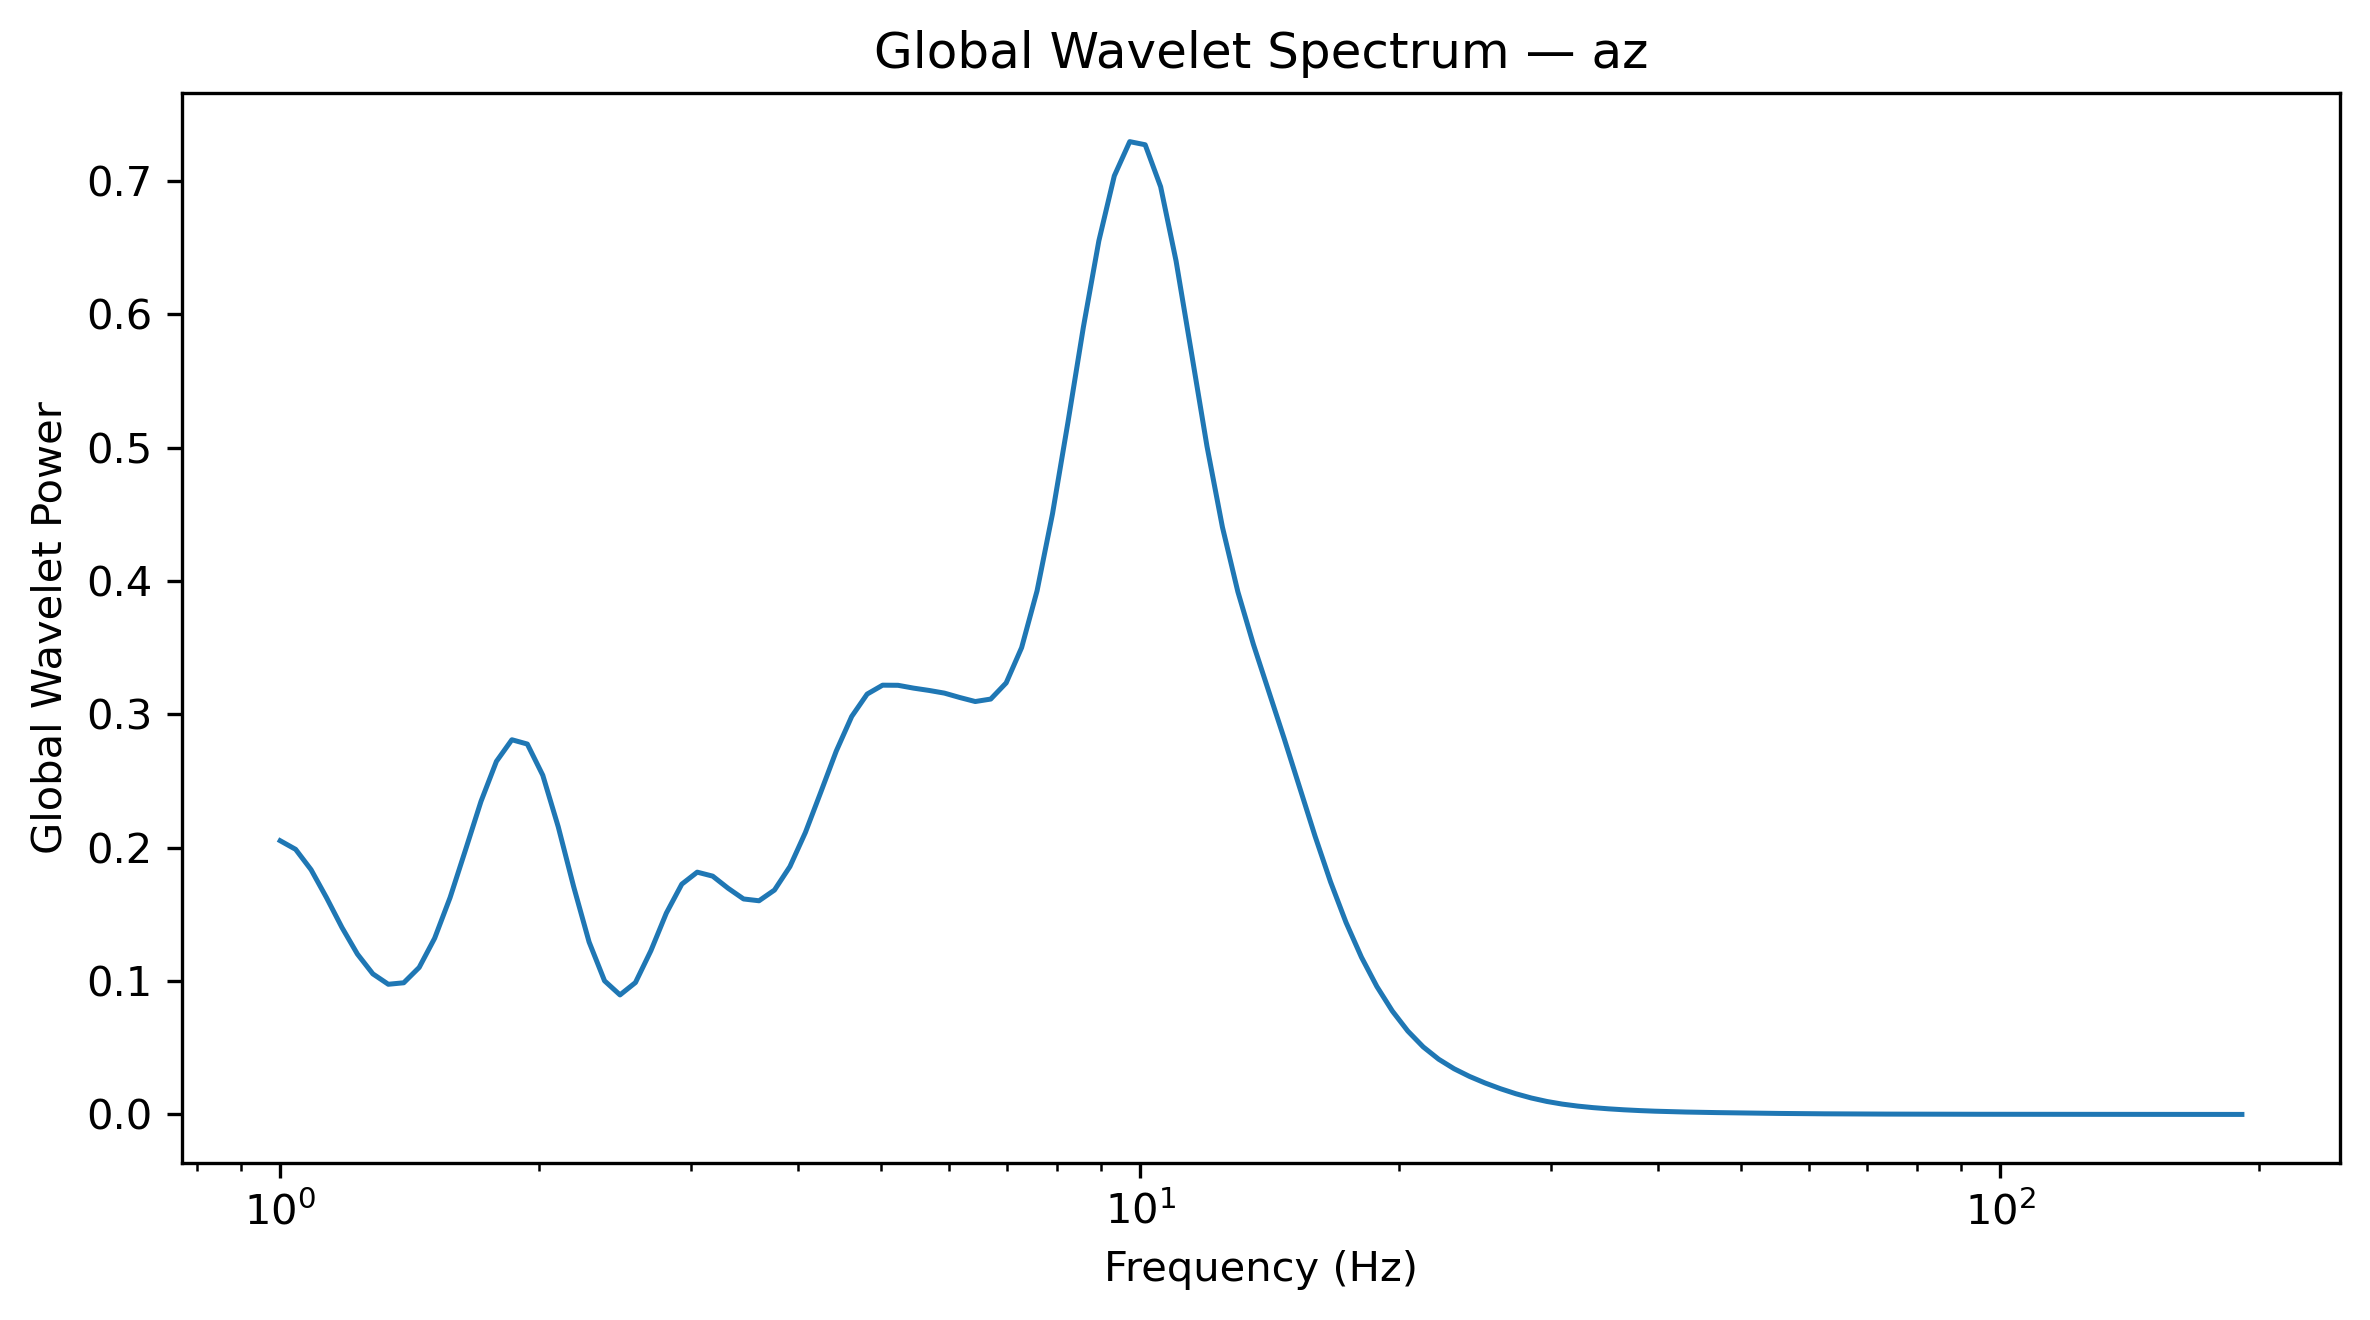

Values plotted in this chart, from the file beside it:
Frequency_Hz, GlobalWaveletPower, GlobalWaveletAmplitude
1.0, 0.2052, 0.453
1.042, 0.1988, 0.4458
1.086, 0.1835, 0.4284
1.132, 0.1625, 0.4032
1.18, 0.1402, 0.3744
1.23, 0.1203, 0.3468
1.282, 0.1054, 0.3247
1.336, 0.0976, 0.3124
1.392, 0.09873, 0.3142
1.451, 0.1102, 0.332
1.512, 0.1321, 0.3635
1.576, 0.1626, 0.4032
1.643, 0.1984, 0.4454
1.712, 0.2347, 0.4844
1.784, 0.2647, 0.5145
1.86, 0.2809, 0.53
1.938, 0.2777, 0.527
2.02, 0.2543, 0.5043
2.105, 0.2158, 0.4645
2.194, 0.1708, 0.4132
2.287, 0.1293, 0.3595
2.383, 0.1002, 0.3165
2.484, 0.08962, 0.2994
2.589, 0.09889, 0.3145
2.698, 0.1228, 0.3504
2.812, 0.151, 0.3885
2.931, 0.1727, 0.4155
3.055, 0.1817, 0.4262
3.183, 0.1787, 0.4227
3.318, 0.1696, 0.4118
3.458, 0.1616, 0.402
3.604, 0.1602, 0.4003
3.756, 0.1682, 0.4102
3.915, 0.1858, 0.4311
4.08, 0.2114, 0.4597
4.252, 0.2417, 0.4916
4.432, 0.2724, 0.5219
4.619, 0.2984, 0.5463
4.814, 0.3152, 0.5614
5.017, 0.3219, 0.5673
5.229, 0.3218, 0.5672
5.45, 0.3196, 0.5654
5.68, 0.3179, 0.5638
5.92, 0.3159, 0.5621
6.17, 0.3126, 0.5591
6.43, 0.3096, 0.5564
6.702, 0.3114, 0.5581
6.985, 0.3236, 0.5688
7.28, 0.35, 0.5916
7.587, 0.3926, 0.6266
7.908, 0.4504, 0.6711
8.241, 0.519, 0.7204
8.589, 0.5904, 0.7684
8.952, 0.655, 0.8093
9.33, 0.7037, 0.8389
9.724, 0.7294, 0.854
10.13, 0.727, 0.8527
10.56, 0.6956, 0.834
11.01, 0.6399, 0.7999
11.47, 0.5707, 0.7554
... 68 more rows
